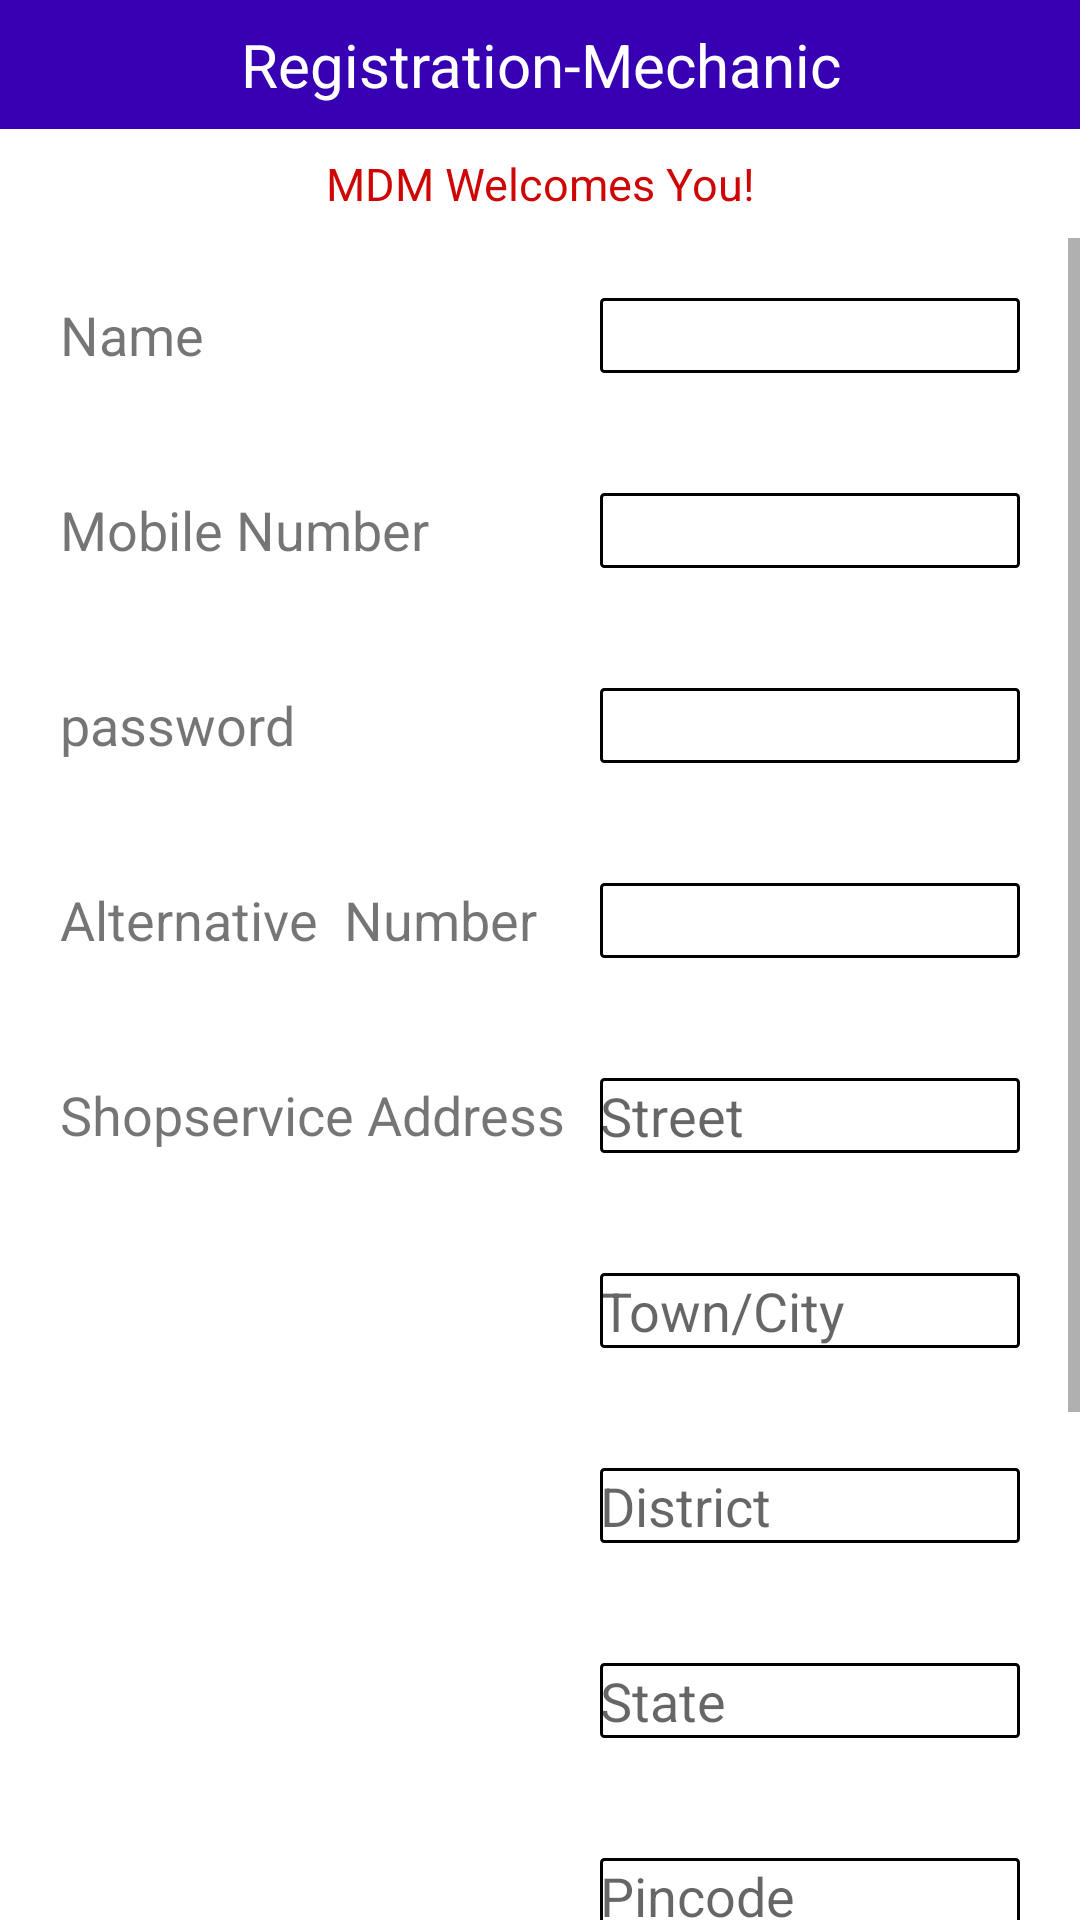

Write the Android layout XML for this screen, with the resource values it uses.
<!-- AndroidManifest.xml: application theme Theme.MyDearMechanic -->
<!-- res/layout/activity_registration_mechanic.xml -->
<?xml version="1.0" encoding="utf-8"?>
<androidx.constraintlayout.widget.ConstraintLayout xmlns:android="http://schemas.android.com/apk/res/android"
    xmlns:app="http://schemas.android.com/apk/res-auto"
    xmlns:tools="http://schemas.android.com/tools"
    android:layout_width="match_parent"
    android:layout_height="match_parent"
    tools:context=".RegistrationMechanic">
    <LinearLayout
        android:layout_width="match_parent"
        android:layout_height="match_parent"
        android:orientation="vertical">
        <LinearLayout
            android:layout_width="match_parent"
            android:gravity="center"
            android:layout_height="wrap_content"
            android:padding="8dp"
            android:orientation="vertical"
            android:background="@color/purple_700">
            <TextView
                android:layout_width="match_parent"
                android:layout_height="wrap_content"
                android:gravity="center"
                android:textAlignment="center"
                android:text="Registration-Mechanic"
                android:textSize="20dp"
                android:textColor="@color/white">
            </TextView>
        </LinearLayout>
        <RelativeLayout
            android:layout_width="match_parent"
            android:gravity="center"
            android:layout_height="wrap_content"
            android:id="@+id/l1">

            <TextView
                android:id="@+id/t1"
                android:layout_width="match_parent"
                android:layout_height="wrap_content"
                android:gravity="center"
                android:padding="8dp"
                android:text="MDM Welcomes You!"
                android:textColor="#CF0606"
                android:textSize="15dp"/>

        </RelativeLayout>
        <ScrollView
            android:layout_width="match_parent"
            android:layout_height="match_parent">

            <LinearLayout
                android:layout_width="match_parent"
                android:layout_height="wrap_content"
                android:layout_below="@id/l1"
                android:orientation="vertical">

                <RelativeLayout
                    android:layout_width="match_parent"
                    android:layout_height="wrap_content"
                    android:padding="20dp">

                    <TextView
                        android:id="@+id/text1"
                        android:layout_width="180dp"
                        android:layout_height="25dp"
                        android:text="Name"
                        android:textSize="18dp" />



                    <EditText
                        android:layout_width="200dp"
                        android:layout_height="25dp"
                        android:imeOptions="actionNext"
                        android:layout_toRightOf="@id/text1"
                        android:background="@drawable/square" />
                </RelativeLayout>

                <RelativeLayout
                    android:layout_width="match_parent"
                    android:layout_height="wrap_content"
                    android:padding="20dp">

                    <TextView
                        android:id="@+id/text3"
                        android:layout_width="180dp"
                        android:layout_height="25dp"
                        android:text="Mobile Number"
                        android:textSize="18dp" />


                    <EditText
                        android:layout_width="200dp"
                        android:layout_height="25dp"
                        android:inputType="number"
                        android:imeOptions="actionNext"
                        android:layout_toRightOf="@id/text3"
                        android:background="@drawable/square" />

                </RelativeLayout>
                <RelativeLayout
                    android:layout_width="match_parent"
                    android:layout_height="wrap_content"
                    android:padding="20dp">

                    <TextView
                        android:id="@+id/text5"
                        android:layout_width="180dp"
                        android:layout_height="25dp"
                        android:text="password"
                        android:textSize="18dp" />


                    <EditText
                        android:layout_width="200dp"
                        android:layout_height="25dp"
                        android:layout_marginLeft="0dp"
                        android:imeOptions="actionNext"
                        android:layout_toRightOf="@id/text5"
                        android:background="@drawable/square"
                        android:inputType="textPassword" />


                </RelativeLayout><RelativeLayout
                android:layout_width="match_parent"
                android:layout_height="wrap_content"
                android:padding="20dp">

                <TextView
                    android:id="@+id/text7"
                    android:layout_width="180dp"
                    android:layout_height="25dp"
                    android:text="Alternative  Number"

                    android:textSize="18dp" />


                <EditText
                    android:layout_width="200dp"
                    android:layout_height="25dp"
                    android:layout_marginLeft="0dp"
                    android:imeOptions="actionNext"
                    android:layout_toRightOf="@id/text7"
                    android:background="@drawable/square"
                    android:inputType="number" />

            </RelativeLayout>
                <RelativeLayout
                    android:layout_width="match_parent"
                    android:layout_height="wrap_content"
                    android:padding="20dp">

                    <TextView
                        android:id="@+id/text9"
                        android:layout_width="180dp"
                        android:layout_height="25dp"
                        android:text="Shopservice Address"
                        android:textSize="18dp" />


                    <EditText
                        android:layout_width="200dp"
                        android:layout_height="25dp"
                        android:hint="Street"
                        android:imeOptions="actionNext"
                        android:layout_toRightOf="@id/text9"
                        android:background="@drawable/square" />
                </RelativeLayout>
                <RelativeLayout
                    android:layout_width="match_parent"
                    android:layout_height="wrap_content"
                    android:padding="20dp">

                    <EditText
                        android:id="@+id/e1"
                        android:layout_width="200dp"
                        android:layout_height="25dp"
                        android:hint="Town/City"
                        android:imeOptions="actionNext"
                        android:layout_marginLeft="180dp"
                        android:background="@drawable/square" />
                </RelativeLayout>
                <RelativeLayout
                    android:layout_width="match_parent"
                    android:layout_height="wrap_content"
                    android:padding="20dp">

                    <EditText
                        android:id="@+id/e2"
                        android:layout_width="200dp"
                        android:layout_height="25dp"
                        android:hint="District"
                        android:imeOptions="actionNext"
                        android:layout_marginLeft="180dp"
                        android:background="@drawable/square" />
                </RelativeLayout>
                <RelativeLayout
                    android:layout_width="match_parent"
                    android:layout_height="wrap_content"
                    android:padding="20dp">

                    <EditText
                        android:id="@+id/e3"
                        android:layout_width="200dp"
                        android:layout_height="25dp"
                        android:hint="State"
                        android:imeOptions="actionNext"
                        android:layout_marginLeft="180dp"
                        android:background="@drawable/square" />
                </RelativeLayout>
                <RelativeLayout
                    android:layout_width="match_parent"
                    android:layout_height="wrap_content"
                    android:padding="20dp">

                    <EditText
                        android:id="@+id/e4"
                        android:layout_width="200dp"
                        android:layout_height="25dp"
                        android:layout_marginLeft="180dp"
                        android:background="@drawable/square"
                        android:hint="Pincode"
                        android:imeOptions="actionNext"
                        android:inputType="number"/>
                </RelativeLayout>
                <RelativeLayout
                    android:layout_width="match_parent"
                    android:layout_height="wrap_content"
                    android:padding="20dp">

                    <TextView
                        android:id="@+id/text11"
                        android:layout_width="180dp"
                        android:layout_height="25dp"
                        android:text="Vehile Make"
                        android:textSize="18dp" />

                    <EditText
                        android:layout_width="200dp"
                        android:layout_height="25dp"
                        android:imeOptions="actionNext"
                        android:layout_toRightOf="@id/text11"
                        android:background="@drawable/square" />
                </RelativeLayout>
                <RelativeLayout
                    android:layout_width="match_parent"
                    android:layout_height="wrap_content"
                    android:padding="20dp">

                    <TextView
                        android:id="@+id/text13"
                        android:layout_width="180dp"
                        android:layout_height="25dp"
                        android:text="Vehile Brand"

                        android:textSize="18dp" />

                    <EditText
                        android:layout_width="200dp"
                        android:layout_height="25dp"
                        android:imeOptions="actionNext"
                        android:layout_toRightOf="@id/text13"
                        android:background="@drawable/square" />
                </RelativeLayout>
                <LinearLayout
                    android:layout_width="match_parent"
                    android:layout_height="wrap_content"
                    android:padding="20dp">
                    <Button
                        android:layout_width="wrap_content"
                        android:layout_height="wrap_content"
                        android:text="Lets Go!"
                        android:backgroundTint="#1ACA2B"
                        android:layout_marginLeft="135dp"
                        android:gravity="center"/>
                </LinearLayout>
            </LinearLayout>
        </ScrollView>

    </LinearLayout>


</androidx.constraintlayout.widget.ConstraintLayout>
<!-- resources referenced by this layout -->
<resources>
  <!-- drawable square (drawable) -->
  <?xml version="1.0" encoding="utf-8"?>
  <shape xmlns:android="http://schemas.android.com/apk/res/android"
      android:shape="rectangle">
      <stroke
          android:width="1dp"
          android:color="#000000"/>
      <corners android:radius="1dp"/>
  
  </shape>
  <style name="Theme.MyDearMechanic" parent="Theme.MaterialComponents.DayNight.DarkActionBar">
          
          <item name="colorPrimary">@color/purple_500</item>
          <item name="colorPrimaryVariant">@color/purple_700</item>
          <item name="colorOnPrimary">@color/white</item>
          
          <item name="colorSecondary">@color/teal_200</item>
          <item name="colorSecondaryVariant">@color/teal_700</item>
          <item name="colorOnSecondary">@color/black</item>
          
          <item name="android:statusBarColor" tools:targetApi="l">?attr/colorPrimaryVariant</item>
          
      </style>
  <!-- not gathered from this repository: default colours our renderer supplied (Android Studio template values) -->
  <color name="purple_500">#FF6200EE</color>
  <color name="purple_700">#FF3700B3</color>
  <color name="teal_200">#FF03DAC5</color>
  <color name="teal_700">#FF018786</color>
  <color name="black">#FF000000</color>
  <color name="white">#FFFFFFFF</color>
</resources>
